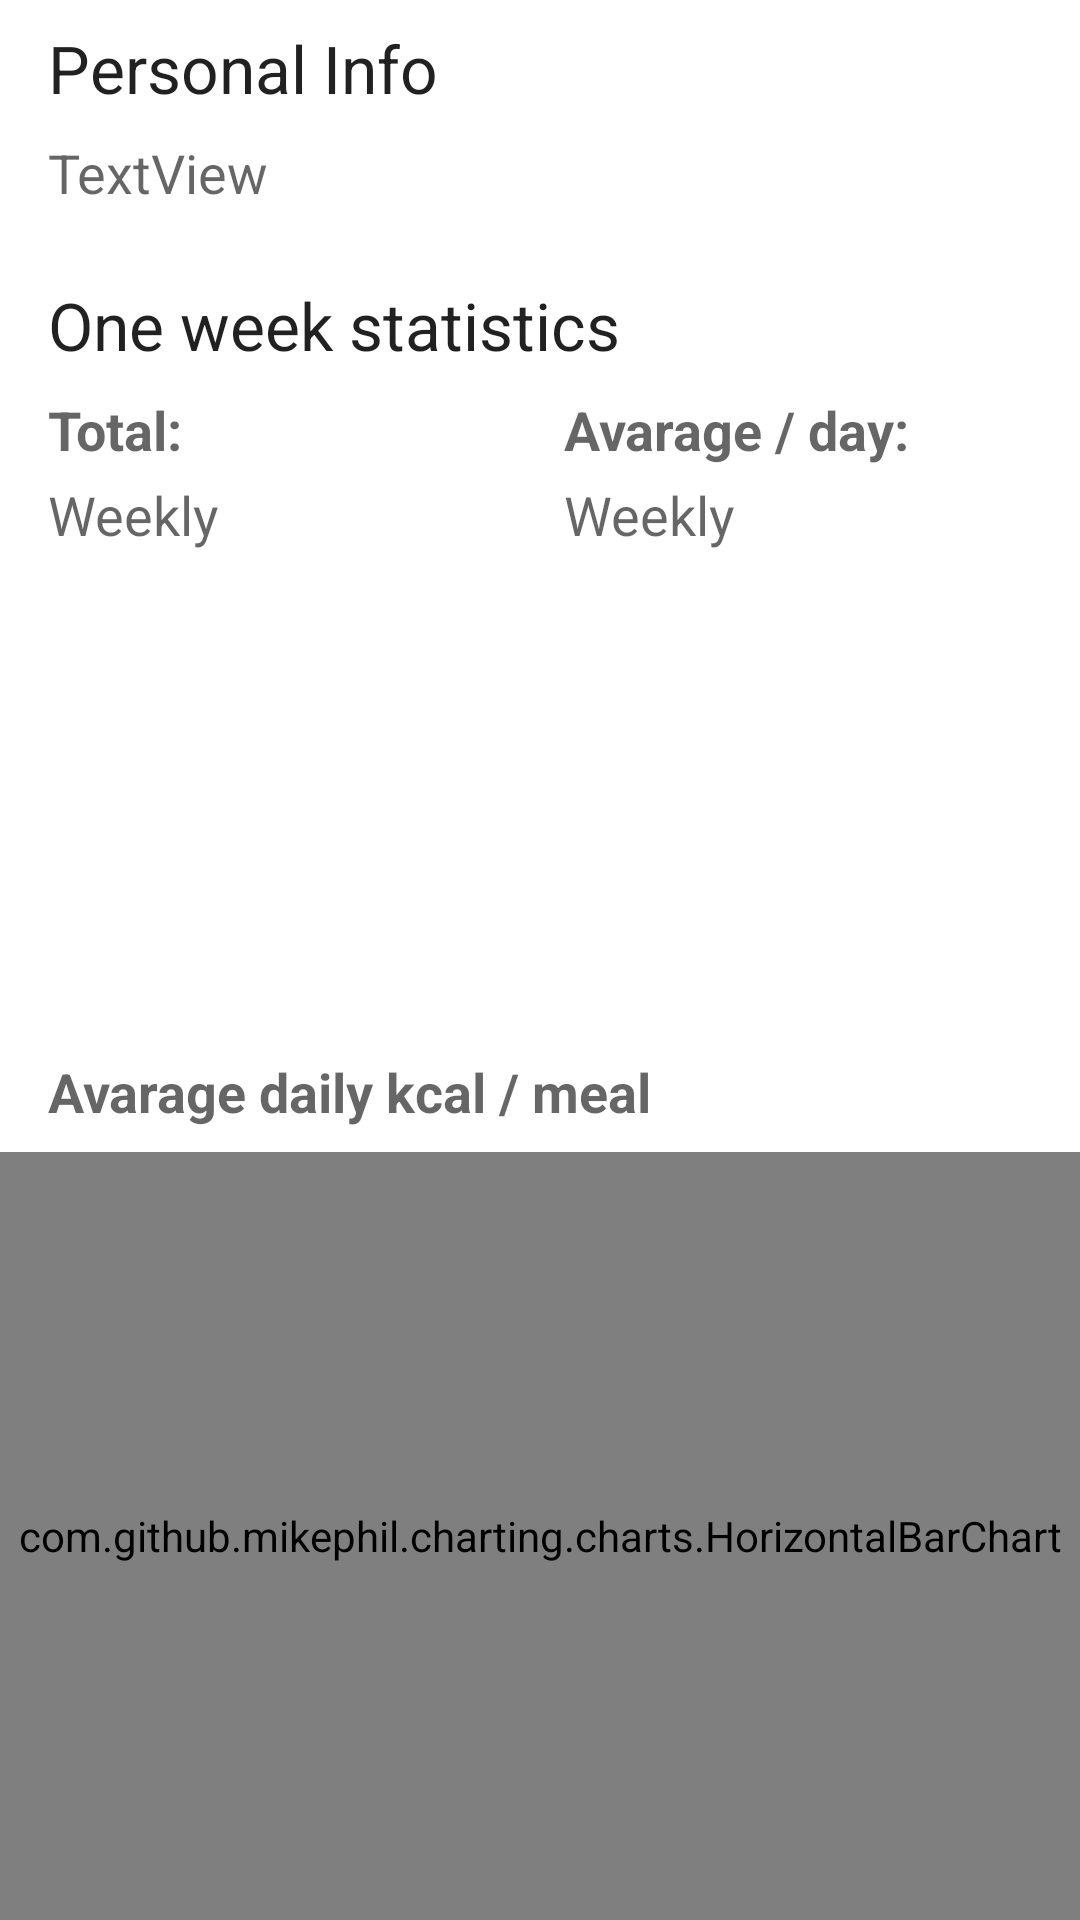

Layout XML and referenced resources for this Android screen:
<!-- AndroidManifest.xml: application theme Theme.DietAppProject -->
<!-- res/layout/fragment_stats.xml -->
<?xml version="1.0" encoding="utf-8"?>
<androidx.constraintlayout.widget.ConstraintLayout xmlns:android="http://schemas.android.com/apk/res/android"
    xmlns:app="http://schemas.android.com/apk/res-auto"
    xmlns:tools="http://schemas.android.com/tools"
    android:layout_width="match_parent"
    android:layout_height="match_parent">

    <TextView
        android:id="@+id/textview_stats_user_label"
        android:layout_width="wrap_content"
        android:layout_height="wrap_content"
        android:layout_marginStart="16dp"
        android:layout_marginTop="8dp"
        android:layout_marginEnd="8dp"
        android:text="Personal Info"
        android:textAppearance="@style/TextAppearance.AppCompat.Large"
        app:layout_constraintEnd_toEndOf="parent"
        app:layout_constraintHorizontal_bias="0.0"
        app:layout_constraintStart_toStartOf="parent"
        app:layout_constraintTop_toTopOf="parent" />

    <TextView
        android:id="@+id/textview_stats_weekly_label"
        android:layout_width="wrap_content"
        android:layout_height="wrap_content"
        android:layout_marginStart="16dp"
        android:layout_marginTop="24dp"
        android:text="One week statistics"
        android:textAppearance="@style/TextAppearance.AppCompat.Large"
        app:layout_constraintEnd_toEndOf="parent"
        app:layout_constraintHorizontal_bias="0.0"
        app:layout_constraintStart_toStartOf="parent"
        app:layout_constraintTop_toBottomOf="@+id/textview_stats_user" />

    <TextView
        android:id="@+id/textview_stats_weekly_label2"
        android:layout_width="wrap_content"
        android:layout_height="wrap_content"
        android:layout_marginStart="16dp"
        android:layout_marginEnd="8dp"
        android:layout_marginBottom="8dp"
        android:textStyle="bold"
        android:text="Avarage daily kcal / meal"
        android:textAppearance="@style/TextAppearance.AppCompat.Medium"
        app:layout_constraintBottom_toTopOf="@+id/barchart_stats_weekly_category"
        app:layout_constraintEnd_toEndOf="parent"
        app:layout_constraintHorizontal_bias="0.0"
        app:layout_constraintStart_toStartOf="parent" />

    <TextView
        android:id="@+id/textview_stats_weekly_total"
        android:layout_width="wrap_content"
        android:layout_height="wrap_content"
        android:layout_marginStart="16dp"
        android:layout_marginTop="4dp"
        android:text="Weekly"
        android:textAppearance="@style/TextAppearance.AppCompat.Medium"
        app:layout_constraintEnd_toStartOf="@+id/guideline_stats_middle2"
        app:layout_constraintHorizontal_bias="0.0"
        app:layout_constraintStart_toStartOf="parent"
        app:layout_constraintTop_toBottomOf="@+id/textview_stats_weekly2" />

    <TextView
        android:id="@+id/textview_stats_weekly_avg"
        android:layout_width="wrap_content"
        android:layout_height="wrap_content"
        android:layout_marginStart="8dp"
        android:layout_marginTop="4dp"
        android:layout_marginEnd="8dp"
        android:text="Weekly"
        android:textAppearance="@style/TextAppearance.AppCompat.Medium"
        app:layout_constraintEnd_toEndOf="parent"
        app:layout_constraintHorizontal_bias="0.0"
        app:layout_constraintStart_toStartOf="@+id/guideline_stats_middle2"
        app:layout_constraintTop_toBottomOf="@+id/textview_stats_weekly3" />

    <TextView
        android:id="@+id/textview_stats_weekly2"
        android:layout_width="wrap_content"
        android:layout_height="wrap_content"
        android:layout_marginStart="16dp"
        android:layout_marginTop="8dp"
        android:textStyle="bold"
        android:text="Total:"
        android:textAppearance="@style/TextAppearance.AppCompat.Medium"
        app:layout_constraintEnd_toStartOf="@+id/guideline_stats_middle2"
        app:layout_constraintHorizontal_bias="0.0"
        app:layout_constraintHorizontal_chainStyle="spread_inside"
        app:layout_constraintStart_toStartOf="parent"
        app:layout_constraintTop_toBottomOf="@+id/textview_stats_weekly_label" />

    <TextView
        android:id="@+id/textview_stats_weekly3"
        android:layout_width="wrap_content"
        android:layout_height="wrap_content"
        android:layout_marginStart="8dp"
        android:layout_marginTop="8dp"
        android:layout_marginEnd="8dp"
        android:text="Avarage / day:"
        android:textAppearance="@style/TextAppearance.AppCompat.Medium"
        android:textStyle="bold"
        app:layout_constraintEnd_toEndOf="parent"
        app:layout_constraintHorizontal_bias="0.0"
        app:layout_constraintStart_toStartOf="@+id/guideline_stats_middle2"
        app:layout_constraintTop_toBottomOf="@+id/textview_stats_weekly_label" />

    <TextView
        android:id="@+id/textview_stats_user"
        android:layout_width="wrap_content"
        android:layout_height="wrap_content"
        android:layout_marginTop="8dp"
        android:text="TextView"
        android:textAppearance="@style/TextAppearance.AppCompat.Medium"
        app:layout_constraintEnd_toEndOf="@+id/textview_stats_user_label"
        app:layout_constraintHorizontal_bias="0.0"
        app:layout_constraintStart_toStartOf="@+id/textview_stats_user_label"
        app:layout_constraintTop_toBottomOf="@+id/textview_stats_user_label" />

    <com.github.mikephil.charting.charts.HorizontalBarChart
        android:id="@+id/barchart_stats_weekly_category"
        android:layout_width="match_parent"
        android:layout_height="0dp"
        app:layout_constraintBottom_toBottomOf="parent"
        app:layout_constraintEnd_toEndOf="parent"
        app:layout_constraintStart_toStartOf="parent"
        app:layout_constraintTop_toTopOf="@+id/guideline_stats_middle" />

    <androidx.constraintlayout.widget.Guideline
        android:id="@+id/guideline_stats_middle"
        android:layout_width="wrap_content"
        android:layout_height="wrap_content"
        android:orientation="horizontal"
        app:layout_constraintGuide_percent="0.6" />

    <androidx.constraintlayout.widget.Guideline
        android:id="@+id/guideline_stats_middle2"
        android:layout_width="wrap_content"
        android:layout_height="wrap_content"
        android:orientation="vertical"
        app:layout_constraintGuide_percent="0.5" />

    <ImageView
        android:id="@+id/imageview_stats_gender"
        android:layout_width="wrap_content"
        android:layout_height="wrap_content"
        android:layout_marginTop="8dp"
        app:layout_constraintEnd_toEndOf="parent"
        app:layout_constraintStart_toStartOf="@+id/guideline_stats_middle2"
        app:layout_constraintTop_toTopOf="parent"
        tools:srcCompat="@drawable/ic_female" />


</androidx.constraintlayout.widget.ConstraintLayout>
<!-- resources referenced by this layout -->
<resources>
  <!-- drawable ic_female (drawable) -->
  <vector xmlns:android="http://schemas.android.com/apk/res/android"
      android:width="96dp"
      android:height="96dp"
      android:viewportWidth="24"
      android:viewportHeight="24"
      android:tint="?attr/colorControlNormal">
    <path
        android:fillColor="@android:color/white"
        android:pathData="M17.5,9.5C17.5,6.46 15.04,4 12,4S6.5,6.46 6.5,9.5c0,2.7 1.94,4.93 4.5,5.4V17H9v2h2v2h2v-2h2v-2h-2v-2.1C15.56,14.43 17.5,12.2 17.5,9.5zM8.5,9.5C8.5,7.57 10.07,6 12,6s3.5,1.57 3.5,3.5S13.93,13 12,13S8.5,11.43 8.5,9.5z"/>
  </vector>
  <style name="Theme.DietAppProject" parent="Theme.MaterialComponents.DayNight.DarkActionBar">
          
          <item name="colorPrimary">@color/primaryColor</item>
          <item name="colorPrimaryVariant">@color/primaryLightColor</item>
          <item name="colorOnPrimary">@color/black</item>
          
          <item name="colorSecondary">@color/secondaryColor</item>
          <item name="colorSecondaryVariant">@color/secondaryLightColor</item>
          <item name="colorOnSecondary">@color/secondaryTextColor</item>
          
          <item name="android:statusBarColor" tools:targetApi="l">?attr/colorPrimaryVariant</item>
          
      </style>
  <color name="primaryColor">#f48fb1</color>
  <color name="primaryLightColor">#ffc1e3</color>
  <color name="black">#FF000000</color>
  <color name="secondaryColor">#bbdefb</color>
  <color name="secondaryLightColor">#eeffff</color>
  <color name="secondaryTextColor">#000000</color>
</resources>
